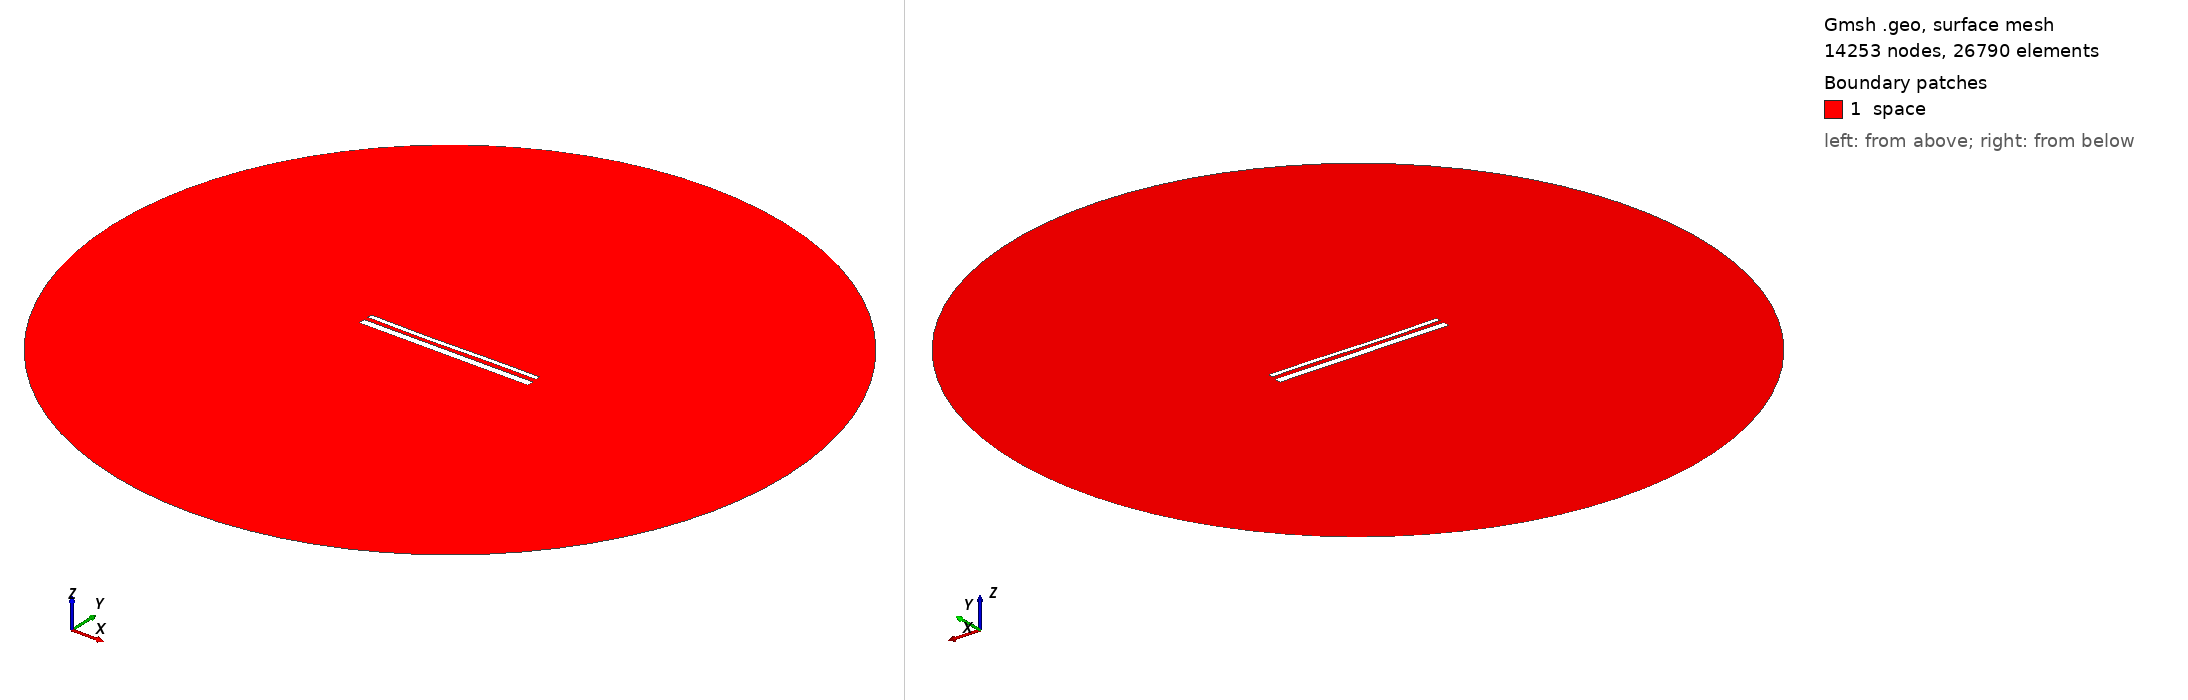

Gmsh geometry script, surface-meshed: 14253 nodes, 26790 surface elements. Boundary patches (legend numbers): 1 space. Left view from above one corner, right view from below the opposite corner. Legend entries are the model's physical surfaces. The drawing asked Gmsh for element sizes between 1% and 20% of the model's largest extent; the script's own settings can give other sizes.

=== 14753.geo (drawn) ===
//---------------------------------------
// Geometry kernel
//---------------------------------------

SetFactory("OpenCASCADE");



//---------------------------------------
// Parameters of the geometry
//---------------------------------------

// Overetch of the upper plate
overetch = 0.5;

// Distance between the plates
distance = 2.25;

// Discretization over the x axis (for the deformation)
nx = 50; 

// Length of the plate
L = 100 - overetch; 

// Number of modes
n = 4; 

// 1st mode coefficient
coeff(1) = 0.07499999999999998;
beta(1) = 0.596864 * 3.1415926535 / L;

// 2nd mode coefficient
coeff(2) = -0.15;
beta(2) = 1.49418 * 3.1415926535 / L;

// 3rd mode coefficient
coeff(3) = -0.15;
beta(3) = 2.50025 * 3.1415926535 / L;

// 4th mode coefficient
coeff(4) = 0.0;
beta(4) = 3.49999 * 3.1415926535 / L;



//---------------------------------------
// Upper plate (deformed rectangle)
//---------------------------------------

// Coordiantes of the upper plate
xmin = -50;
xmax = 50 - overetch;

// Height of the upper plate
yheight = 4 - 2 * overetch;

// Indexes of the points
UpperID[] = {};
LowerID[] = {};
LeftID[] = {};
RightID[] = {};

// Point index
p = 1;

// Horizontal edges
For i In {1:nx}
    x = xmin + (i-1)*(xmax - xmin)/(nx-1);

    y_bottom = distance / 2 + overetch;
    For j In {1:n}
        C = (Cosh(beta(j)*L) + Cos(beta(j)*L)) / (Sinh(beta(j)*L) + Sin(beta(j)*L));
        y_bottom  = y_bottom + coeff(j) * (Cosh(beta(j)*(x+50)) - Cos(beta(j)*(x+50)) - C * (Sinh(beta(j)*(x+50)) - Sin(beta(j)*(x+50))));
    EndFor

    y_top = y_bottom + yheight;

    Point(p) = {x, y_top, 0, 1.0};
    UpperID[i] = p;
    p = p + 1;

    Point(p) = {x, y_bottom, 0, 1.0};
    LowerID[i] = p;
    p = p + 1;
EndFor

// Create point lists
UpperPts[] = {}; LowerPts[] = {};
For i In {1:nx}
  UpperPts[] += {UpperID[i]};
  LowerPts[] += {LowerID[i]};
EndFor

// Build splines
Spline(1) = {UpperPts[]};
Spline(2) = {LowerPts[]};
Line(3) = {LowerPts[nx-1], UpperPts[nx-1]};
Line(4) = {LowerPts[0], UpperPts[0]};

// Build the plane surface
Curve Loop(1) = {2, 3, -1, -4};
Plane Surface(1) = {1};



//---------------------------------------
// Lower plate (rectangle)
//---------------------------------------

// Vertices
Point(1001) = {-50, -1, 0, 1.0};
Point(1002) = { 50, -1, 0, 1.0};
Point(1003) = { 50,  -5, 0, 1.0};
Point(1004) = {-50,  -5, 0, 1.0};

// Edges
Line(5) = {1001, 1002};
Line(6) = {1002, 1003};
Line(7) = {1003, 1004};
Line(8) = {1004, 1001};

// Plane surface
Line Loop(2) = {5, 6, 7, 8};
Plane Surface(2) = {2}; 



//---------------------------------------
// Outer (fictious) boundary
//---------------------------------------

// Points
Point(1005) = {0, 0, 0};       // Center
Point(1006) = {200, 0, 0};     // Start point
Point(1007) = {0, 200, 0};     // 90 degrees
Point(1008) = {-200, 0, 0};    // 180 degrees
Point(1009) = {0, -200, 0};    // 270 degrees

// Circle arcs (each needs start, center, end)
Circle(9) = {1006, 1005, 1007};
Circle(10) = {1007, 1005, 1008};
Circle(11) = {1008, 1005, 1009};
Circle(12) = {1009, 1005, 1006};

// Plane surface for the entire domain
Curve Loop(3) = {9, 10, 11, 12};
Surface(3) = {3};

// Subtract the plates from the whole domain to obtain the actual domain where we want to solve the equations
BooleanDifference{ Surface{3}; Delete; }{ Surface{1}; Surface{2}; Delete; }




//---------------------------------------
// Transfinite Lines/Curves
//---------------------------------------

// Set the number of points on the boundaries
r = 7;

// Plates
Transfinite Curve {1, 2} = 50*r Using Progression 1;
Transfinite Curve {3, 4} = 2*r Using Progression 1;
Transfinite Line {5, 7} = 50*r Using Progression 1;
Transfinite Line {6, 8} = 2*r Using Progression 1;

// Outer boundary
Transfinite Line {9, 10, 11, 12} = 20 Using Progression 1;



//---------------------------------------
// Physical groups
//---------------------------------------                

// Physical curves (boundaries)
Physical Line("force_segment", 10) = {2};
Physical Line("upper_plate", 11) = {1, 3, 4};
Physical Line("lower_plate", 12) = {5, 6, 7, 8};
Physical Line("boundary", 20) = {9, 10, 11, 12};

// Physical Surfaces
Physical Surface("space", 30) = {3};



//---------------------------------------
// 6. Generate the Mesh
//---------------------------------------

// 2D mesh generation
Mesh 2;
